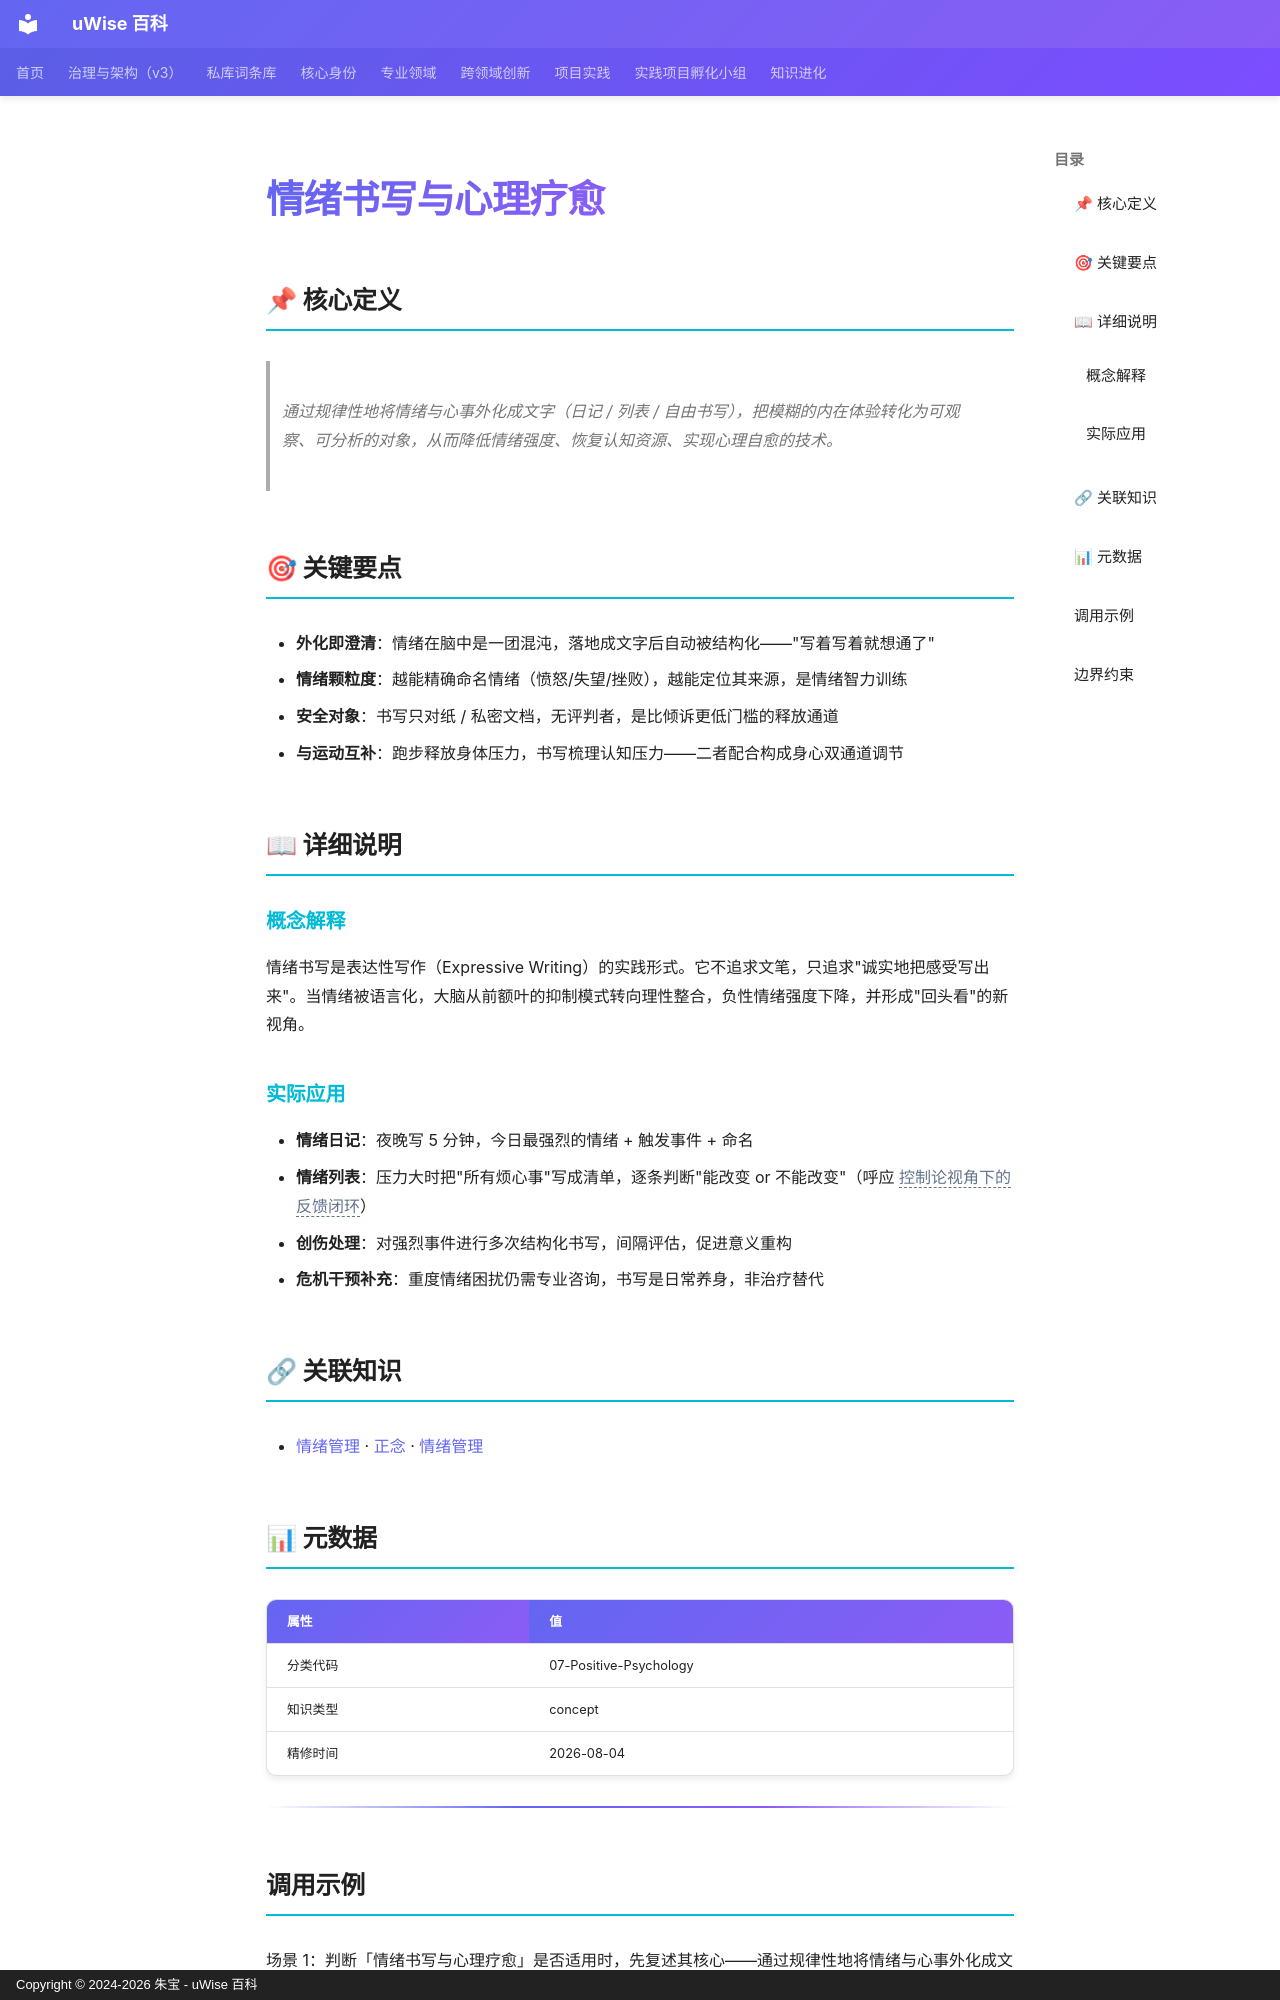

repository: zhubao315/uWise · page: vault-encyclopedia/md-93ab42e6/index.html · generator: mkdocs · copyright: Copyright © 2024-2026 朱宝 - uWise 百科

---
title: "情绪书写与心理疗愈"
description: "通过规律性地将情绪与心事外化成文字（日记 / 列表 / 自由书写），把模糊的内在体验转化为可观察、可分析的对象，从而降低情绪强度、恢复认知资源、实现心理自愈的技术。"
---

# 情绪书写与心理疗愈

## 📌 核心定义

> 通过规律性地将情绪与心事外化成文字（日记 / 列表 / 自由书写），把模糊的内在体验转化为可观察、可分析的对象，从而降低情绪强度、恢复认知资源、实现心理自愈的技术。

## 🎯 关键要点

- **外化即澄清**：情绪在脑中是一团混沌，落地成文字后自动被结构化——"写着写着就想通了"
- **情绪颗粒度**：越能精确命名情绪（愤怒/失望/挫败），越能定位其来源，是情绪智力训练
- **安全对象**：书写只对纸 / 私密文档，无评判者，是比倾诉更低门槛的释放通道
- **与运动互补**：跑步释放身体压力，书写梳理认知压力——二者配合构成身心双通道调节

## 📖 详细说明

### 概念解释
情绪书写是表达性写作（Expressive Writing）的实践形式。它不追求文笔，只追求"诚实地把感受写出来"。当情绪被语言化，大脑从前额叶的抑制模式转向理性整合，负性情绪强度下降，并形成"回头看"的新视角。

### 实际应用

- **情绪日记**：夜晚写 5 分钟，今日最强烈的情绪 + 触发事件 + 命名
- **情绪列表**：压力大时把"所有烦心事"写成清单，逐条判断"能改变 or 不能改变"（呼应 <span class="uw-unresolved" data-target="控制论视角下的反馈闭环" title="未解析的双链目标：控制论视角下的反馈闭环">控制论视角下的反馈闭环</span>）
- **创伤处理**：对强烈事件进行多次结构化书写，间隔评估，促进意义重构
- **危机干预补充**：重度情绪困扰仍需专业咨询，书写是日常养身，非治疗替代

## 🔗 关联知识

- [情绪管理](../md-77bd0e64/) · [正念](../md-ef26f3ba/) · [情绪管理](../md-77bd0e64/)

## 📊 元数据

| 属性 | 值 |
|------|-----|
| 分类代码 | 07-Positive-Psychology |
| 知识类型 | concept |
| 精修时间 | 2026-08-04 |

---
